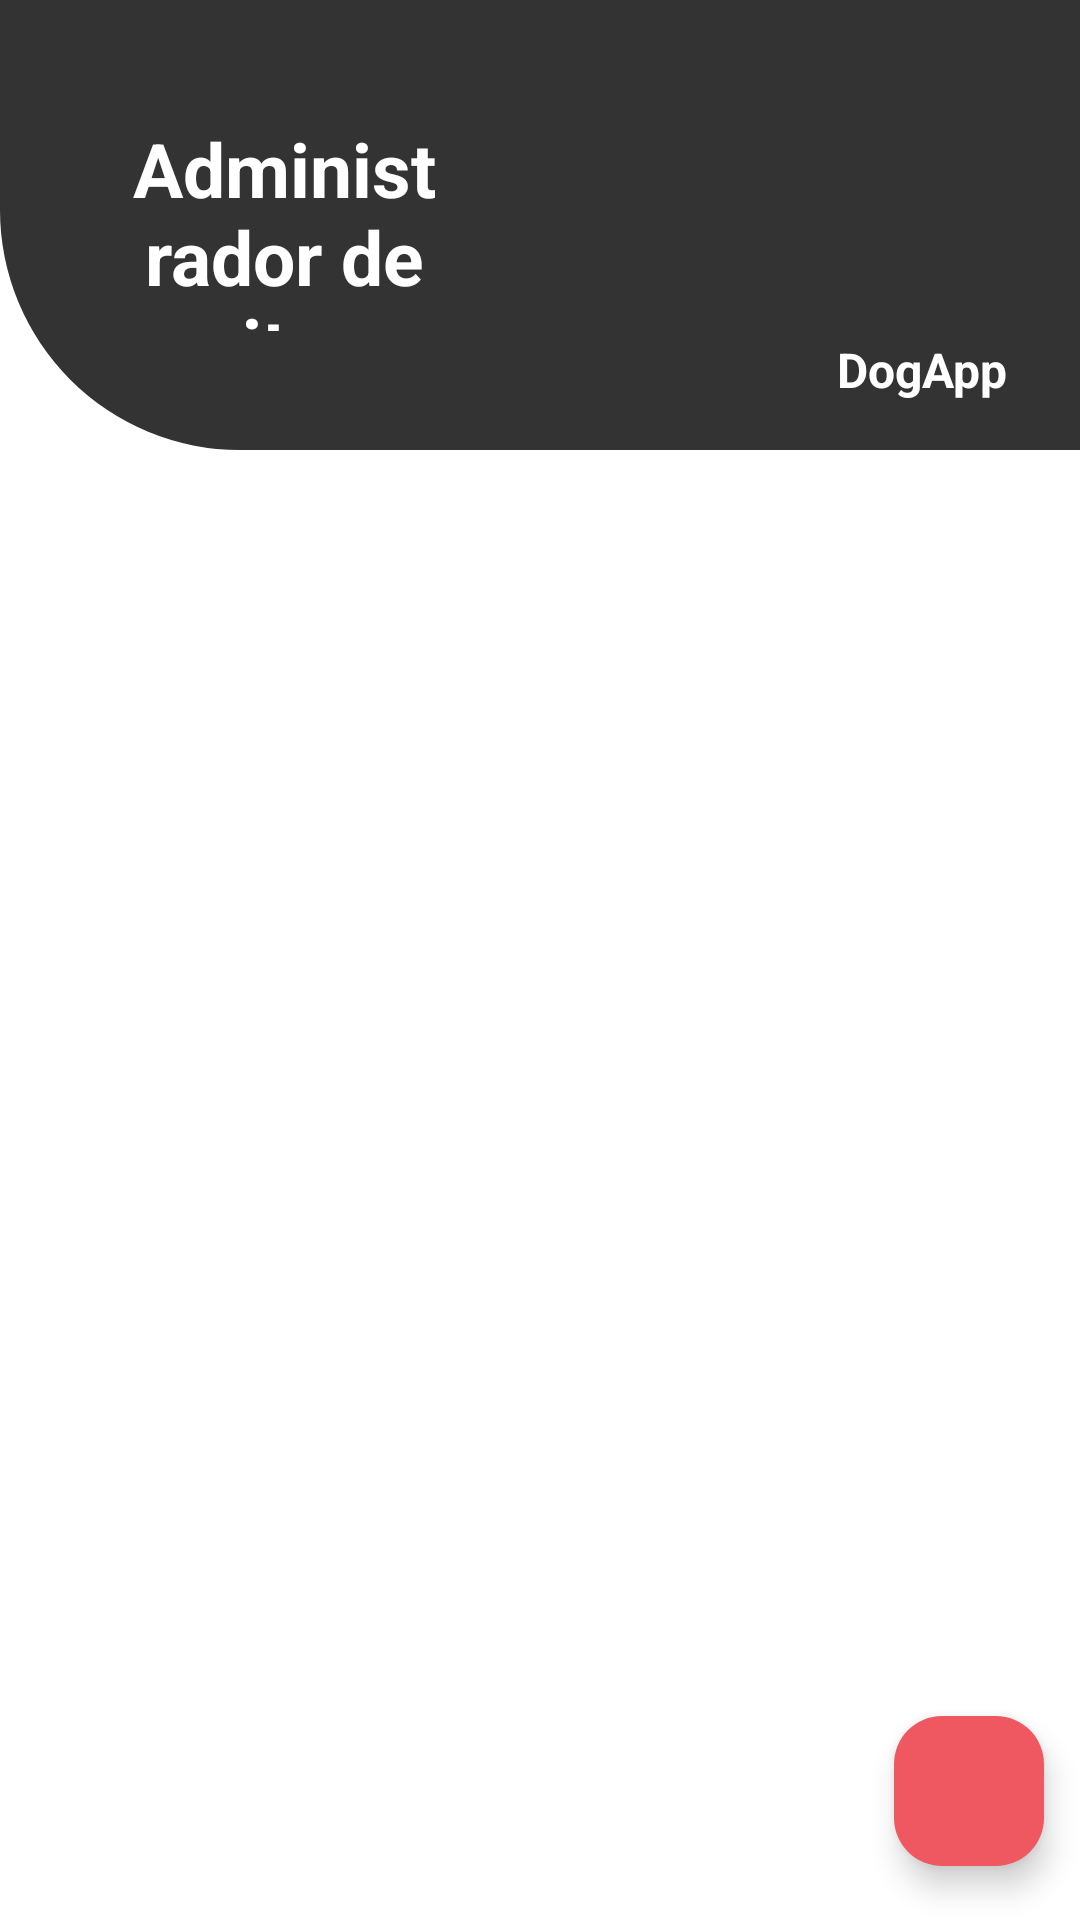

Here is an Android app screen rendered from its layout file. Give the layout XML and the strings, colors and styles it references.
<!-- AndroidManifest.xml: application theme Theme.DogApp -->
<!-- res/layout/fragment_appointment_manager.xml -->
<?xml version="1.0" encoding="utf-8"?>
<layout xmlns:android="http://schemas.android.com/apk/res/android"
    xmlns:app="http://schemas.android.com/apk/res-auto"
    xmlns:tools="http://schemas.android.com/tools">

    <androidx.constraintlayout.widget.ConstraintLayout
        android:layout_width="match_parent"
        android:layout_height="match_parent"
        android:background="@android:color/white"
        tools:context=".view.fragment.AppointmentManagerFragment">

    


        <LinearLayout
            android:id="@+id/headerLayout"
            android:layout_width="match_parent"
            android:layout_height="150dp"
            android:background="@drawable/rounded_bottom_left"
            android:clipToPadding="false"
            android:paddingStart="20dp"
            android:paddingTop="16dp"
            android:paddingEnd="24dp"
            android:paddingBottom="16dp"
            app:layout_constraintEnd_toEndOf="parent"
            app:layout_constraintHorizontal_bias="0.0"
            app:layout_constraintStart_toStartOf="parent"
            app:layout_constraintTop_toTopOf="parent">


            <TextView
                android:id="@+id/titleTextView"
                android:layout_width="264dp"
                android:layout_height="71dp"
                android:layout_gravity="left|center_vertical"
                android:layout_marginStart="5dp"
                android:layout_marginEnd="70dp"
                android:layout_weight="1"
                android:text="Administrador de citas"
                android:textAlignment="center"
                android:textColor="@color/white"
                android:textSize="25sp"
                android:textStyle="bold"
                tools:ignore="RtlCompat,RtlHardcoded" />

            <ImageView
                android:id="@+id/logoImageView"
                android:layout_width="116dp"
                android:layout_height="106dp"
                android:layout_gravity="top|end"
                android:layout_marginRight="-80dp"
                android:layout_marginTop="-10dp"
                android:layout_marginBottom="-1dp"
                android:contentDescription="Dogapp logo"
                android:src="@drawable/login_dog" />

            <TextView
                android:id="@+id/logoTitleTextView"
                android:layout_width="wrap_content"
                android:layout_height="wrap_content"
                android:layout_gravity="bottom"
                android:layout_marginStart="8dp"
                android:layout_marginBottom="0dp"
                android:text="DogApp"
                android:textColor="@android:color/white"
                android:textSize="16sp"
                android:textStyle="bold" />

        </LinearLayout>

        <androidx.recyclerview.widget.RecyclerView
            android:id="@+id/recyclerview"
            android:layout_width="match_parent"
            android:layout_height="0dp"
            android:layout_marginTop="20dp"
            app:layout_constraintBottom_toBottomOf="parent"
            app:layout_constraintEnd_toEndOf="parent"
            app:layout_constraintHorizontal_bias="0.0"
            app:layout_constraintStart_toStartOf="parent"
            app:layout_constraintTop_toBottomOf="@+id/headerLayout"
            app:layout_constraintVertical_bias="0.0"
            tools:listitem="@layout/cardview" />

        <com.google.android.material.floatingactionbutton.FloatingActionButton
            android:id="@+id/floatingButton1"
            android:layout_width="50dp"
            android:layout_height="50dp"
            app:fabCustomSize="50dp"
            app:useCompatPadding="true"
            android:contentDescription="@string/agregar_nuevo_elemento"
            android:src="@drawable/add"
            android:backgroundTint="#F05861"
            android:padding="10dp"
            app:tint="@color/white"
            app:layout_constraintBottom_toBottomOf="parent"
            app:layout_constraintEnd_toEndOf="parent" />

        <ProgressBar
            android:id="@+id/progress"
            android:layout_width="wrap_content"
            android:layout_height="wrap_content"
            android:visibility="gone"
            app:layout_constraintStart_toStartOf="parent"
            app:layout_constraintTop_toTopOf="parent"
            app:layout_constraintBottom_toBottomOf="parent"
            app:layout_constraintEnd_toEndOf="parent"/>

    </androidx.constraintlayout.widget.ConstraintLayout>

</layout>
<!-- res/layout/cardview.xml (included above) -->
<?xml version="1.0" encoding="utf-8"?>
<layout xmlns:android="http://schemas.android.com/apk/res/android">

    <androidx.constraintlayout.widget.ConstraintLayout
        android:layout_width="match_parent"
        android:layout_height="wrap_content"
        android:paddingHorizontal="20dp"
        android:paddingVertical="5dp">

        <androidx.cardview.widget.CardView
            xmlns:android="http://schemas.android.com/apk/res/android"
            xmlns:app="http://schemas.android.com/apk/res-auto"
            android:id="@+id/itemCardView"
            android:layout_width="match_parent"
            android:layout_height="wrap_content"
            android:layout_marginTop="-450dp"
            android:layout_marginBottom="16dp"
            app:cardBackgroundColor="@color/white"
            app:cardCornerRadius="12dp"
            app:cardElevation="2dp"
            app:layout_constraintStart_toStartOf="parent"
            app:layout_constraintEnd_toEndOf="parent"
            app:layout_constraintBottom_toBottomOf="parent">


        <LinearLayout
            android:layout_width="match_parent"
            android:layout_height="wrap_content"
            android:orientation="horizontal"
            android:padding="10dp"
            app:layout_constraintEnd_toEndOf="parent"
            app:layout_constraintHorizontal_bias="1.0"
            app:layout_constraintStart_toStartOf="parent"
            app:layout_constraintTop_toTopOf="parent">

            
            <com.google.android.material.imageview.ShapeableImageView
                android:id="@+id/petImageView"
                android:layout_width="60dp"
                android:layout_height="60dp"
                android:scaleType="centerCrop"
                app:shapeAppearanceOverlay="@style/circular"
                app:srcCompat="@drawable/dog_app_logo"
                />

            
            <LinearLayout
                android:layout_width="0dp"
                android:layout_height="wrap_content"
                android:layout_weight="1"
                android:orientation="vertical"
                android:layout_marginStart="16dp">

                
                <TextView
                    android:id="@+id/petNameTextView"
                    android:layout_width="wrap_content"
                    android:layout_height="wrap_content"
                    android:text="Nombre de la mascota"
                    android:textSize="18sp"
                    android:textStyle="bold" />

                
                <TextView
                    android:id="@+id/symptomDescriptionTextView"
                    android:layout_width="wrap_content"
                    android:layout_height="wrap_content"
                    android:text="Descripción del síntoma"
                    android:textSize="14sp" />
            </LinearLayout>

            
            <TextView
                android:id="@+id/appointmentTextView"
                android:layout_width="wrap_content"
                android:layout_height="wrap_content"
                android:text="#1"
                android:textColor="@color/pink"
                android:textSize="12sp" />

        </LinearLayout>

        </androidx.cardview.widget.CardView>
    </androidx.constraintlayout.widget.ConstraintLayout>

</layout>
<!-- resources referenced by this layout -->
<resources>
  <color name="pink">#F05861</color>
  <color name="white">#FFFFFFFF</color>
  <!-- drawable dog_app_logo: png bitmap (drawable, 300046 bytes) -->
  <!-- drawable rounded_bottom_left (drawable) -->
  <?xml version="1.0" encoding="utf-8"?>
  <shape xmlns:android="http://schemas.android.com/apk/res/android"
      android:shape="rectangle">
  
      <corners
          android:bottomLeftRadius="80dp"
          android:bottomRightRadius="0dp"
          android:topLeftRadius="0dp"
          android:topRightRadius="0dp" />
  
      <solid android:color="#333333" />
  </shape>
  <string name="agregar_nuevo_elemento">Agregar nuevo elemento</string>
  <style name="circular">
          <item name="cornerSize">50%</item>
      </style>
  <style name="Theme.DogApp" parent="Base.Theme.DogApp" />
  <style name="Base.Theme.DogApp" parent="Theme.Material3.Light.NoActionBar">
          
          
          <item name="materialButtonStyle">@style/MyButtonStyle</item>
  
      </style>
  <style name="MyButtonStyle" parent="Theme.AppCompat">
          <item name="android:textColor">@color/white</item>
          <item name="android:background">@drawable/curved_button</item>
      </style>
  <!-- drawable curved_button (drawable) -->
  <?xml version="1.0" encoding="utf-8"?>
  <shape xmlns:android="http://schemas.android.com/apk/res/android">
  
      <corners android:radius="50dp"/>
      <solid android:color="@color/pink"/>
  
  </shape>
</resources>
